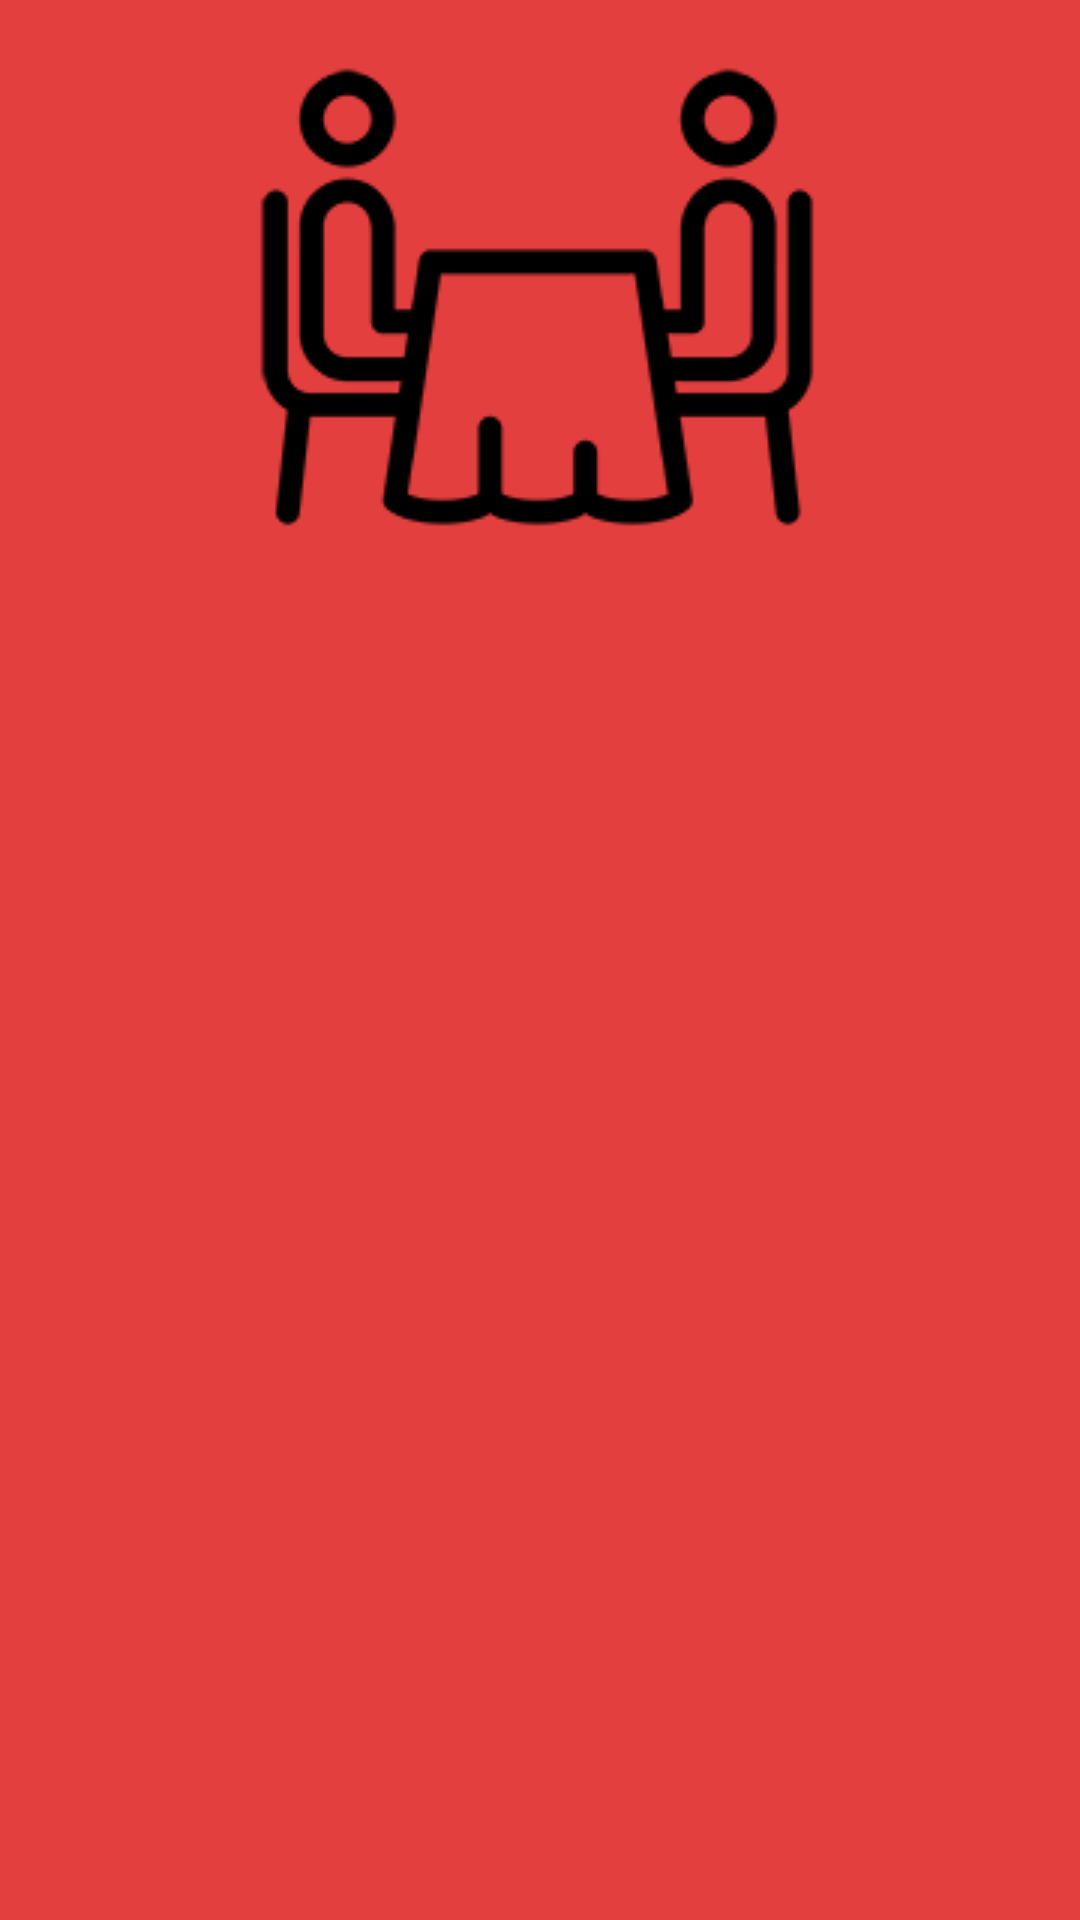

Layout XML and referenced resources for this Android screen:
<!-- AndroidManifest.xml: application theme AppTheme -->
<!-- res/layout/table_list_item.xml -->
<?xml version="1.0" encoding="utf-8"?>
<LinearLayout xmlns:android="http://schemas.android.com/apk/res/android"
    android:orientation="vertical"
    android:layout_width="match_parent"
    android:layout_height="match_parent">

    <LinearLayout
        android:orientation="horizontal"
        android:layout_width="match_parent"
        android:layout_height="wrap_content">

        <View
            android:layout_weight="1"
            android:layout_width="wrap_content"
            android:layout_height="wrap_content"/>

        <ImageView
            android:id="@+id/table_list_image"
            android:src="@drawable/ic_table_open"
            android:scaleType="fitXY"
            android:layout_width="200dp"
            android:layout_height="200dp"
            android:contentDescription="@string/image_content_error" />

        <View
            android:layout_weight="1"
            android:layout_width="wrap_content"
            android:layout_height="wrap_content"/>


    </LinearLayout>

    <TextView
        android:layout_weight="1"
        android:id="@+id/table_list_number"
        android:text="@string/tableNumber"
        android:gravity="center"
        android:textColor="@color/jet"
        android:textSize="30sp"
        android:layout_width="match_parent"
        android:layout_height="0dp" />

</LinearLayout>
<!-- resources referenced by this layout -->
<resources>
  <color name="jet">#222222</color>
  <!-- drawable ic_table_open: png bitmap (drawable, 7653 bytes) -->
  <string name="image_content_error">Error Image</string>
  <string name="tableNumber">Table %s</string>
  <style name="AppTheme" parent="Theme.AppCompat.Light.DarkActionBar">
          
          <item name="colorPrimary">@color/primary</item>
          <item name="colorPrimaryDark">@color/primary_dark</item>
          <item name="colorAccent">@color/accent</item>
  
          <item name="android:windowBackground">@color/primary</item>
  
          <item name="colorControlNormal">@color/iron</item>
          <item name="colorControlActivated">@color/white</item>
          <item name="colorControlHighlight">@color/white</item>
          <item name="android:textColorHint">@color/iron</item>
  
          <item name="colorButtonNormal">@color/primary_darker</item>
      </style>
  <color name="primary">#E43F3F</color>
  <color name="primary_dark">#E12929</color>
  <color name="accent">#FFFFFF</color>
  <color name="iron">#CCCCCC</color>
  <color name="white">#FFFFFF</color>
  <color name="primary_darker">#CC1D1D</color>
</resources>
